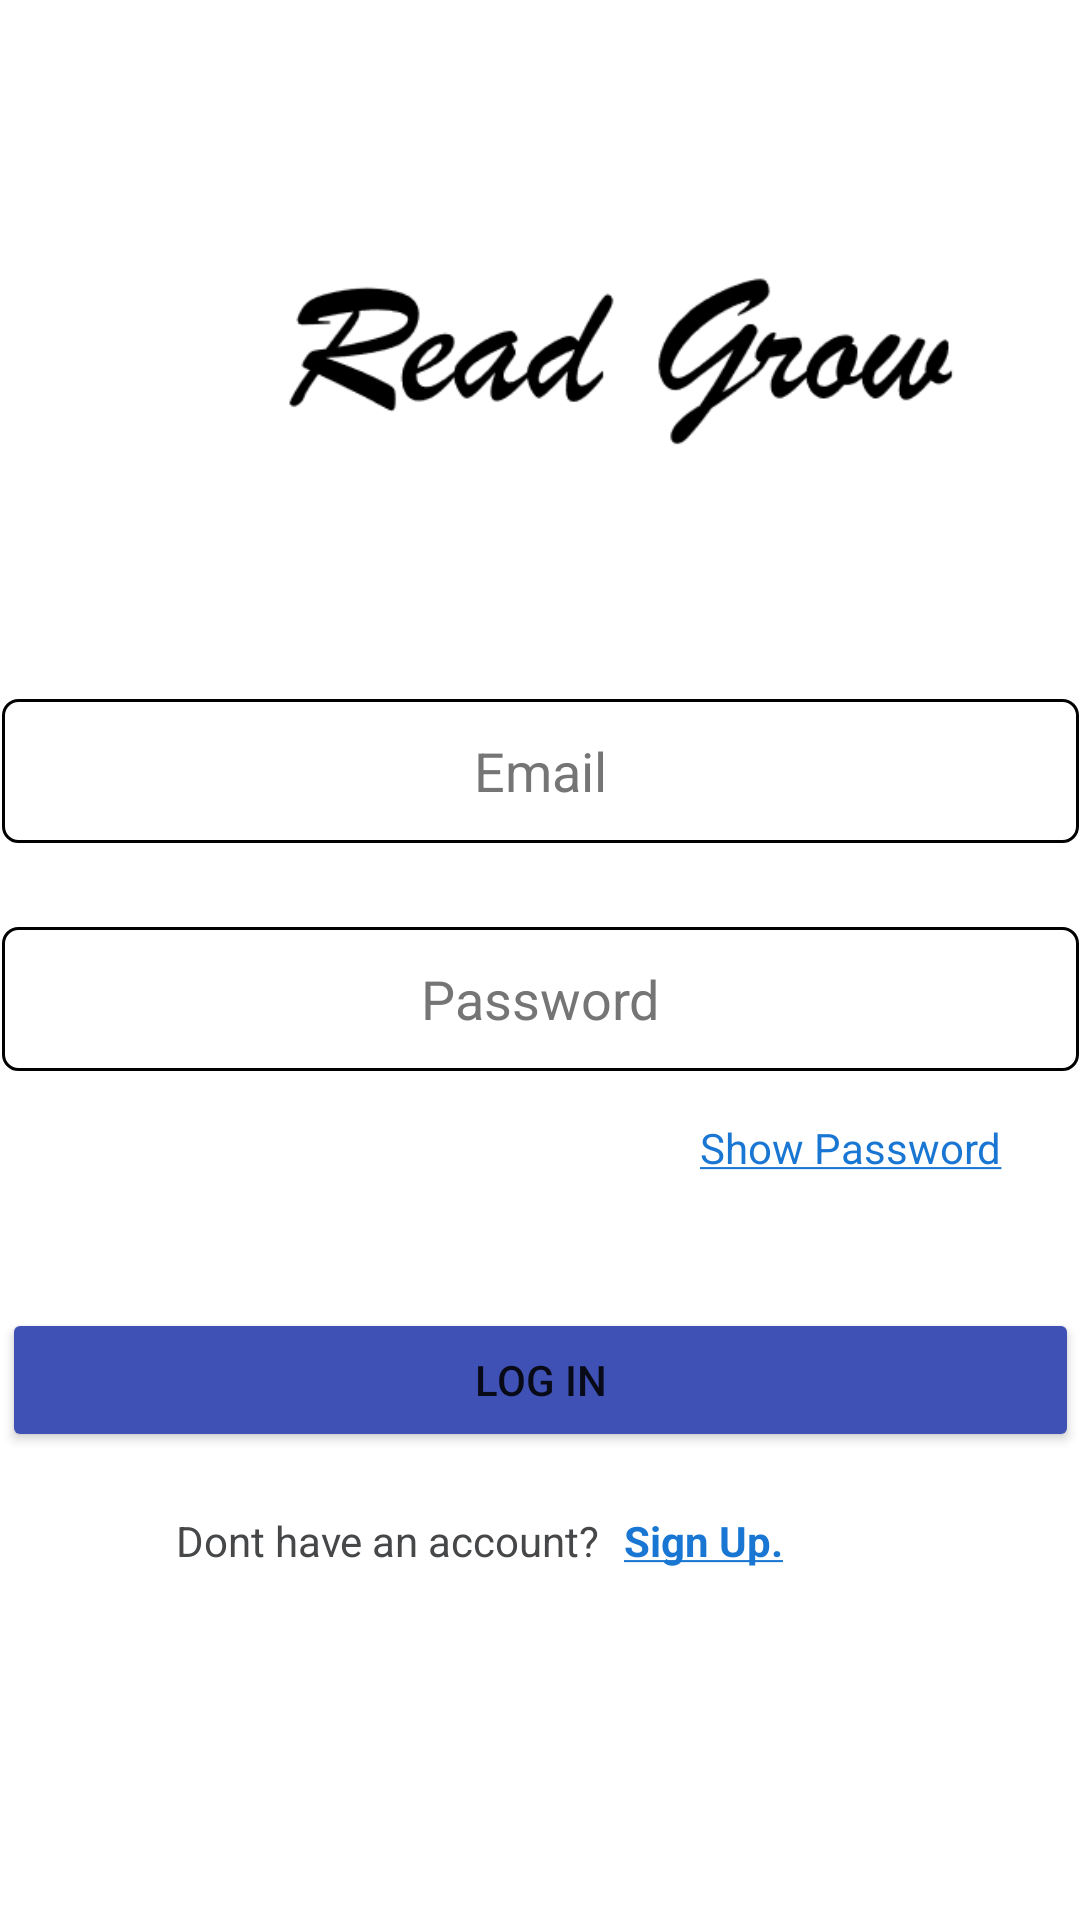

The Android layout XML behind this screen, and the referenced resources:
<!-- AndroidManifest.xml: application theme Theme.ReadGrow -->
<!-- res/layout/activity_main.xml -->
<?xml version="1.0" encoding="utf-8"?>
<androidx.constraintlayout.widget.ConstraintLayout xmlns:android="http://schemas.android.com/apk/res/android"
    xmlns:app="http://schemas.android.com/apk/res-auto"
    xmlns:tools="http://schemas.android.com/tools"
    android:layout_width="match_parent"
    android:layout_height="match_parent"
    tools:context=".MainActivity">

    <ImageView
        android:id="@+id/login_logo"
        android:layout_width="319dp"
        android:layout_height="73dp"
        android:layout_marginStart="46dp"
        android:layout_marginTop="80dp"
        android:layout_marginEnd="46dp"
        android:contentDescription="@string/app_logo_description"
        app:layout_constraintEnd_toEndOf="parent"
        app:layout_constraintHorizontal_bias="0.0"
        app:layout_constraintStart_toStartOf="parent"
        app:layout_constraintTop_toTopOf="parent"
        app:srcCompat="@drawable/logo" />

    <EditText
        android:id="@+id/login_password"
        android:layout_width="359dp"
        android:layout_height="wrap_content"
        android:layout_marginStart="20dp"
        android:layout_marginTop="28dp"
        android:layout_marginEnd="20dp"
        android:autofillHints=""
        android:background="@drawable/text_border"
        android:ems="10"
        android:hint="@string/login_password_hint"
        android:inputType="textPassword"
        android:minHeight="48dp"
        android:textAlignment="center"
        android:textColorHint="#757575"
        android:textSize="18sp"
        app:layout_constraintEnd_toEndOf="parent"
        app:layout_constraintStart_toStartOf="parent"
        app:layout_constraintTop_toBottomOf="@+id/login_username" />

    <Button
        android:id="@+id/login_button"
        android:layout_width="359dp"
        android:layout_height="wrap_content"
        android:layout_marginStart="20dp"
        android:layout_marginTop="44dp"
        android:layout_marginEnd="20dp"
        android:backgroundTint="#3F51B5"
        android:text="@string/login_button_text"
        app:layout_constraintEnd_toEndOf="parent"
        app:layout_constraintStart_toStartOf="parent"
        app:layout_constraintTop_toBottomOf="@+id/login_showPassword" />

    <TextView
        android:id="@+id/login_signUp"
        android:layout_width="wrap_content"
        android:layout_height="wrap_content"
        android:layout_marginStart="8dp"
        android:layout_marginTop="20dp"
        android:text="@string/login_signup_text"
        android:textColor="#1976D2"
        android:textIsSelectable="false"
        app:layout_constraintStart_toEndOf="@+id/login_noAccount"
        app:layout_constraintTop_toBottomOf="@+id/login_button" />

    <TextView
        android:id="@+id/login_showPassword"
        android:layout_width="wrap_content"
        android:layout_height="wrap_content"
        android:layout_marginTop="16dp"
        android:layout_marginEnd="26dp"
        android:text="@string/login_showPassword"
        android:textColor="#1976D2"
        android:textIsSelectable="false"
        app:layout_constraintEnd_toEndOf="parent"
        app:layout_constraintTop_toBottomOf="@+id/login_password" />

    <TextView
        android:id="@+id/login_noAccount"
        android:layout_width="wrap_content"
        android:layout_height="wrap_content"
        android:layout_marginTop="20dp"
        android:layout_marginEnd="160dp"
        android:text="@string/login_noAccount_text"
        android:textColor="#464749"
        android:textIsSelectable="false"
        app:layout_constraintEnd_toEndOf="parent"
        app:layout_constraintTop_toBottomOf="@+id/login_button" />

    <EditText
        android:id="@+id/login_username"
        android:layout_width="359dp"
        android:layout_height="wrap_content"
        android:layout_marginStart="20dp"
        android:layout_marginTop="80dp"
        android:layout_marginEnd="20dp"
        android:autofillHints=""
        android:background="@drawable/text_border"
        android:ems="10"
        android:hint="@string/login_username_hint"
        android:inputType="textPersonName"
        android:minHeight="48dp"
        android:textAlignment="center"
        android:textColorHint="#757575"
        android:textSize="18sp"
        app:layout_constraintEnd_toEndOf="parent"
        app:layout_constraintStart_toStartOf="parent"
        app:layout_constraintTop_toBottomOf="@+id/login_logo" />

</androidx.constraintlayout.widget.ConstraintLayout>
<!-- resources referenced by this layout -->
<resources>
  <!-- drawable logo: png bitmap (drawable-v24, 6795 bytes) -->
  <!-- drawable text_border (drawable) -->
  <?xml version="1.0" encoding="utf-8"?>
  <selector xmlns:android="http://schemas.android.com/apk/res/android">
      <item>
          <shape android:shape="rectangle">
              <solid  android:color="#FFFFFF"/>
              <corners android:radius="5dp"/>
              <stroke android:color="@color/black" android:width="1dp"/>
          </shape>
      </item>
  </selector>
  <string name="app_logo_description">Logo of the Application</string>
  <string name="login_button_text">Log In</string>
  <string name="login_noAccount_text">Dont have an account?</string>
  <string name="login_password_hint">Password</string>
  <string name="login_showPassword"><u>Show Password</u></string>
  <string name="login_signup_text"><u><b>Sign Up.</b></u></string>
  <string name="login_username_hint">Email</string>
  <style name="Theme.ReadGrow" parent="Theme.MaterialComponents.DayNight.NoActionBar">
          
          <item name="colorPrimary">@color/btnColor</item>
          <item name="colorPrimaryVariant">@color/btnColor</item>
          <item name="colorOnPrimary">@color/white</item>
          
          <item name="colorSecondary">@color/teal_200</item>
          <item name="colorSecondaryVariant">@color/teal_700</item>
          <item name="colorOnSecondary">@color/black</item>
          
          <item name="android:statusBarColor" tools:targetApi="l">?attr/colorPrimaryVariant</item>
          
      </style>
  <color name="black">#FF000000</color>
  <color name="btnColor">#2F51AD</color>
  <color name="white">#FFFFFFFF</color>
  <color name="teal_200">#FF03DAC5</color>
  <color name="teal_700">#FF018786</color>
</resources>
